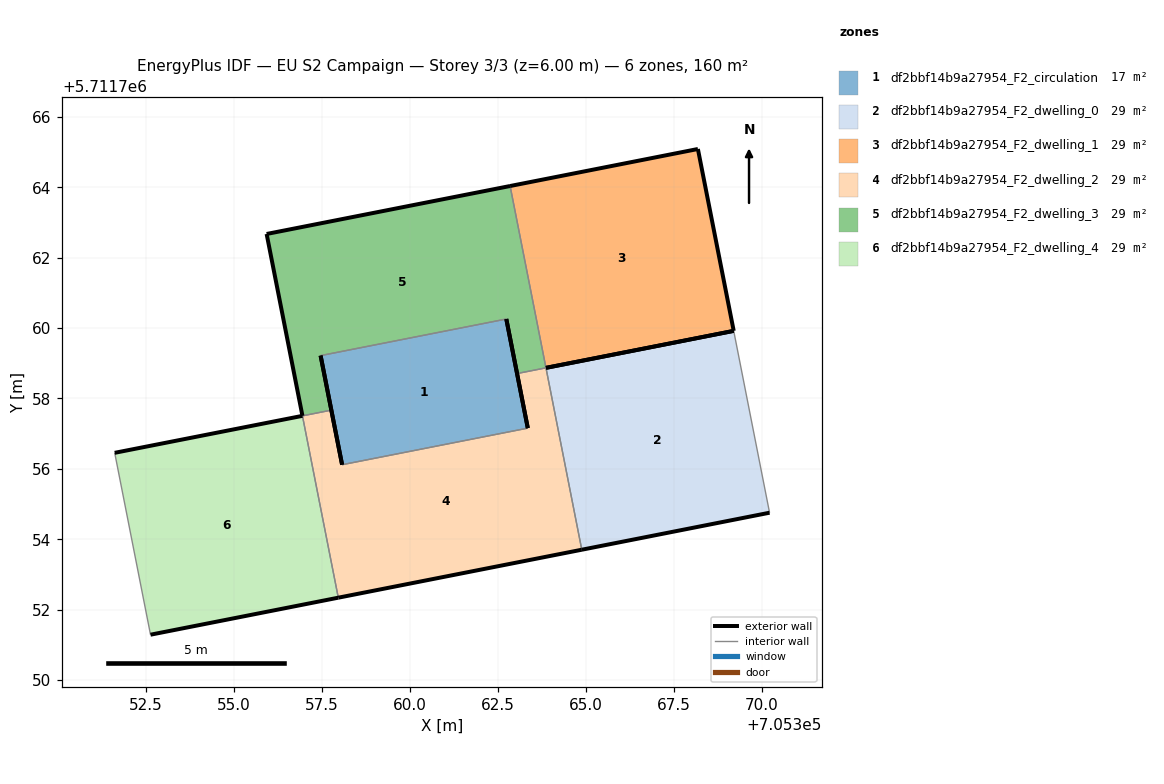
=== STOREY PLAN SPEC (per zone: floor XY polygon, exterior-wall plan segments, windows/doors) ===
zone 1: df2bbf14b9a27954_F2_circulation  (17.0 m²)
  floor: (705363.35, 5711757.16) (705362.74, 5711760.26) (705357.46, 5711759.22) (705358.07, 5711756.12)
  exterior wall: (705362.74, 5711760.26) – (705363.35, 5711757.16)  [3.2 m]
  exterior wall: (705358.07, 5711756.12) – (705357.46, 5711759.22)  [3.2 m]
  interior walls: 2
zone 2: df2bbf14b9a27954_F2_dwelling_0  (28.7 m²)
  floor: (705370.22, 5711754.75) (705369.20, 5711759.92) (705363.87, 5711758.87) (705364.88, 5711753.70)
  exterior wall: (705370.22, 5711754.75) – (705364.89, 5711753.70)  [5.4 m]
  exterior wall: (705363.87, 5711758.87) – (705369.20, 5711759.92)  [5.4 m]
  interior walls: 2
zone 3: df2bbf14b9a27954_F2_dwelling_1  (28.7 m²)
  floor: (705369.20, 5711759.92) (705368.19, 5711765.09) (705362.85, 5711764.04) (705363.87, 5711758.87)
  exterior wall: (705362.85, 5711764.04) – (705368.19, 5711765.09)  [5.4 m]
  exterior wall: (705368.19, 5711765.09) – (705369.20, 5711759.92)  [5.3 m]
  exterior wall: (705369.20, 5711759.92) – (705363.87, 5711758.87)  [5.4 m]
  interior walls: 1
zone 4: df2bbf14b9a27954_F2_dwelling_2  (28.7 m²)
  floor: (705364.88, 5711753.70) (705363.87, 5711758.87) (705363.05, 5711758.71) (705363.35, 5711757.16) (705358.07, 5711756.12) (705357.77, 5711757.67) (705356.95, 5711757.51) (705357.96, 5711752.34)
  exterior wall: (705357.77, 5711757.67) – (705358.07, 5711756.12)  [1.6 m]
  exterior wall: (705363.35, 5711757.16) – (705363.05, 5711758.71)  [1.6 m]
  exterior wall: (705364.89, 5711753.70) – (705357.96, 5711752.34)  [7.1 m]
  interior walls: 5
zone 5: df2bbf14b9a27954_F2_dwelling_3  (28.7 m²)
  floor: (705363.87, 5711758.87) (705362.85, 5711764.04) (705355.93, 5711762.67) (705356.95, 5711757.51) (705357.77, 5711757.67) (705357.46, 5711759.22) (705362.74, 5711760.26) (705363.05, 5711758.71)
  exterior wall: (705363.05, 5711758.71) – (705362.74, 5711760.26)  [1.6 m]
  exterior wall: (705357.46, 5711759.22) – (705357.77, 5711757.67)  [1.6 m]
  exterior wall: (705356.95, 5711757.51) – (705355.93, 5711762.67)  [5.3 m]
  exterior wall: (705355.93, 5711762.67) – (705362.85, 5711764.04)  [7.1 m]
  interior walls: 4
zone 6: df2bbf14b9a27954_F2_dwelling_4  (28.7 m²)
  floor: (705357.96, 5711752.34) (705356.95, 5711757.51) (705351.61, 5711756.46) (705352.63, 5711751.29)
  exterior wall: (705351.61, 5711756.46) – (705356.95, 5711757.51)  [5.4 m]
  exterior wall: (705357.96, 5711752.34) – (705352.63, 5711751.29)  [5.4 m]
  interior walls: 2

=== DERIVED (storey summary) ===
Building: EU S2 Campaign
Storey: 3 of 3  (floor level z = 6.00 m)
Storey gross floor area: 160.3 m²
Zones on this storey: 6
  - df2bbf14b9a27954_F2_circulation: floor 17.0 m²; exterior wall 6.3 m (19.0 m²); WWR 0.0%
  - df2bbf14b9a27954_F2_dwelling_0: floor 28.7 m²; exterior wall 10.9 m (32.6 m²); WWR 0.0%
  - df2bbf14b9a27954_F2_dwelling_1: floor 28.7 m²; exterior wall 16.1 m (48.4 m²); WWR 0.0%
  - df2bbf14b9a27954_F2_dwelling_2: floor 28.7 m²; exterior wall 10.2 m (30.6 m²); WWR 0.0%
  - df2bbf14b9a27954_F2_dwelling_3: floor 28.7 m²; exterior wall 15.5 m (46.4 m²); WWR 0.0%
  - df2bbf14b9a27954_F2_dwelling_4: floor 28.7 m²; exterior wall 10.9 m (32.6 m²); WWR 0.0%
Zone adjacency (shared interzone walls):
  - df2bbf14b9a27954_F2_circulation ↔ df2bbf14b9a27954_F2_dwelling_2
  - df2bbf14b9a27954_F2_circulation ↔ df2bbf14b9a27954_F2_dwelling_3
  - df2bbf14b9a27954_F2_dwelling_0 ↔ df2bbf14b9a27954_F2_dwelling_2
  - df2bbf14b9a27954_F2_dwelling_1 ↔ df2bbf14b9a27954_F2_dwelling_3
  - df2bbf14b9a27954_F2_dwelling_2 ↔ df2bbf14b9a27954_F2_dwelling_3
  - df2bbf14b9a27954_F2_dwelling_2 ↔ df2bbf14b9a27954_F2_dwelling_4